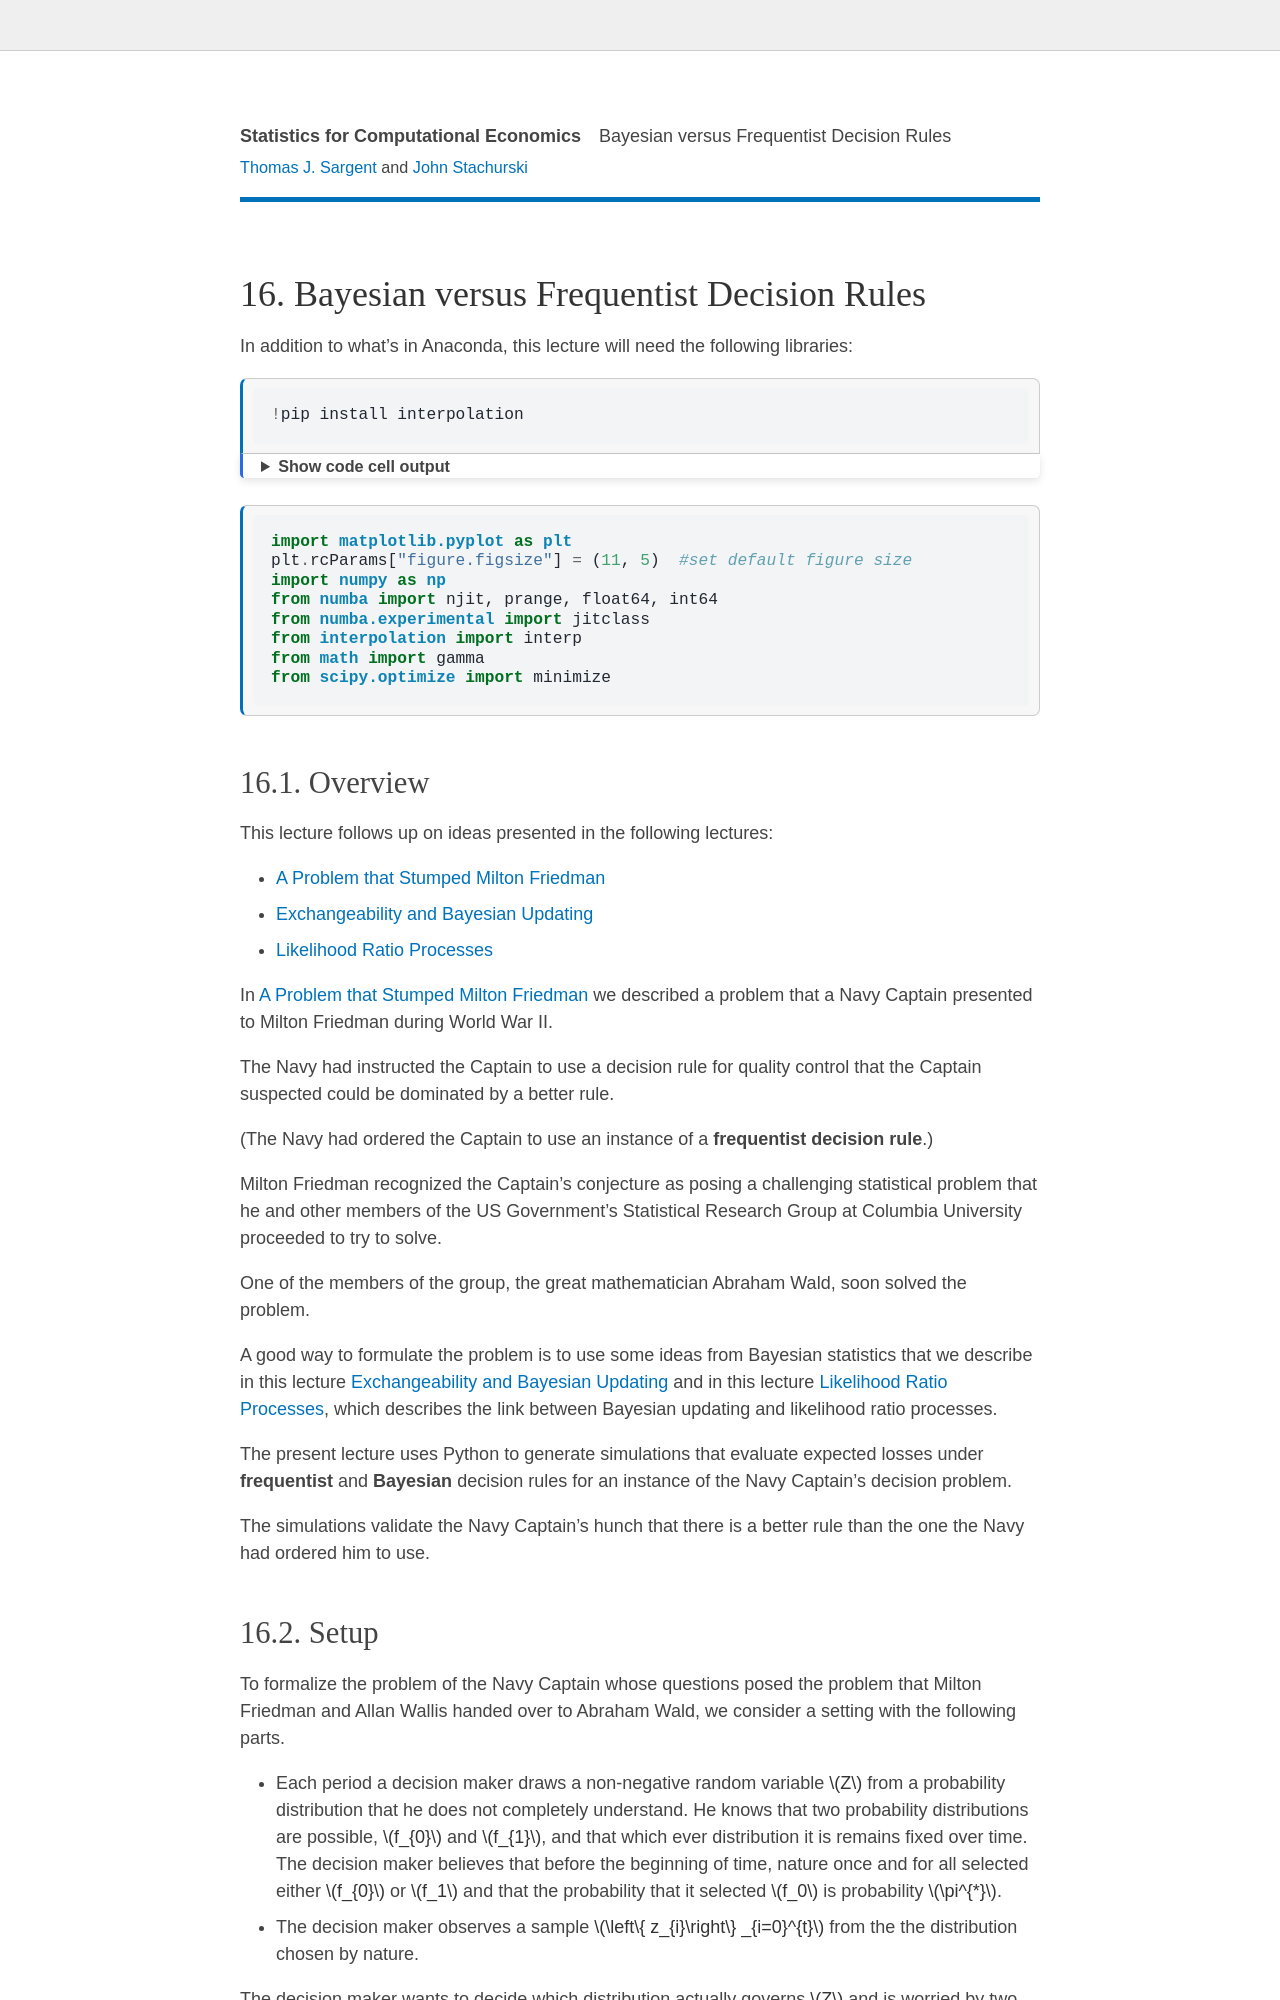

repository: QuantEcon/lecture-stats · page: navy_captain.html · generator: jekyll

---
jupytext:
  text_representation:
    extension: .md
    format_name: myst
kernelspec:
  display_name: Python 3
  language: python
  name: python3
---

(bayesian_vs_frequentist__v1)=
```{raw} html
<div id="qe-notebook-header" align="right" style="text-align:right;">
        <a href="https://quantecon.org/" title="quantecon.org">
                <img style="width:250px;display:inline;" width="250px" src="https://assets.quantecon.org/img/qe-menubar-logo.svg" alt="QuantEcon">
        </a>
</div>
```

# Bayesian versus Frequentist Decision Rules

In addition to what's in Anaconda, this lecture will need the following libraries:

```{code-cell} ipython
---
tags: [hide-output]
---
!pip install interpolation
```

```{code-cell} ipython
import matplotlib.pyplot as plt
plt.rcParams["figure.figsize"] = (11, 5)  #set default figure size
import numpy as np
from numba import njit, prange, float64, int64
from numba.experimental import jitclass
from interpolation import interp
from math import gamma
from scipy.optimize import minimize
```
